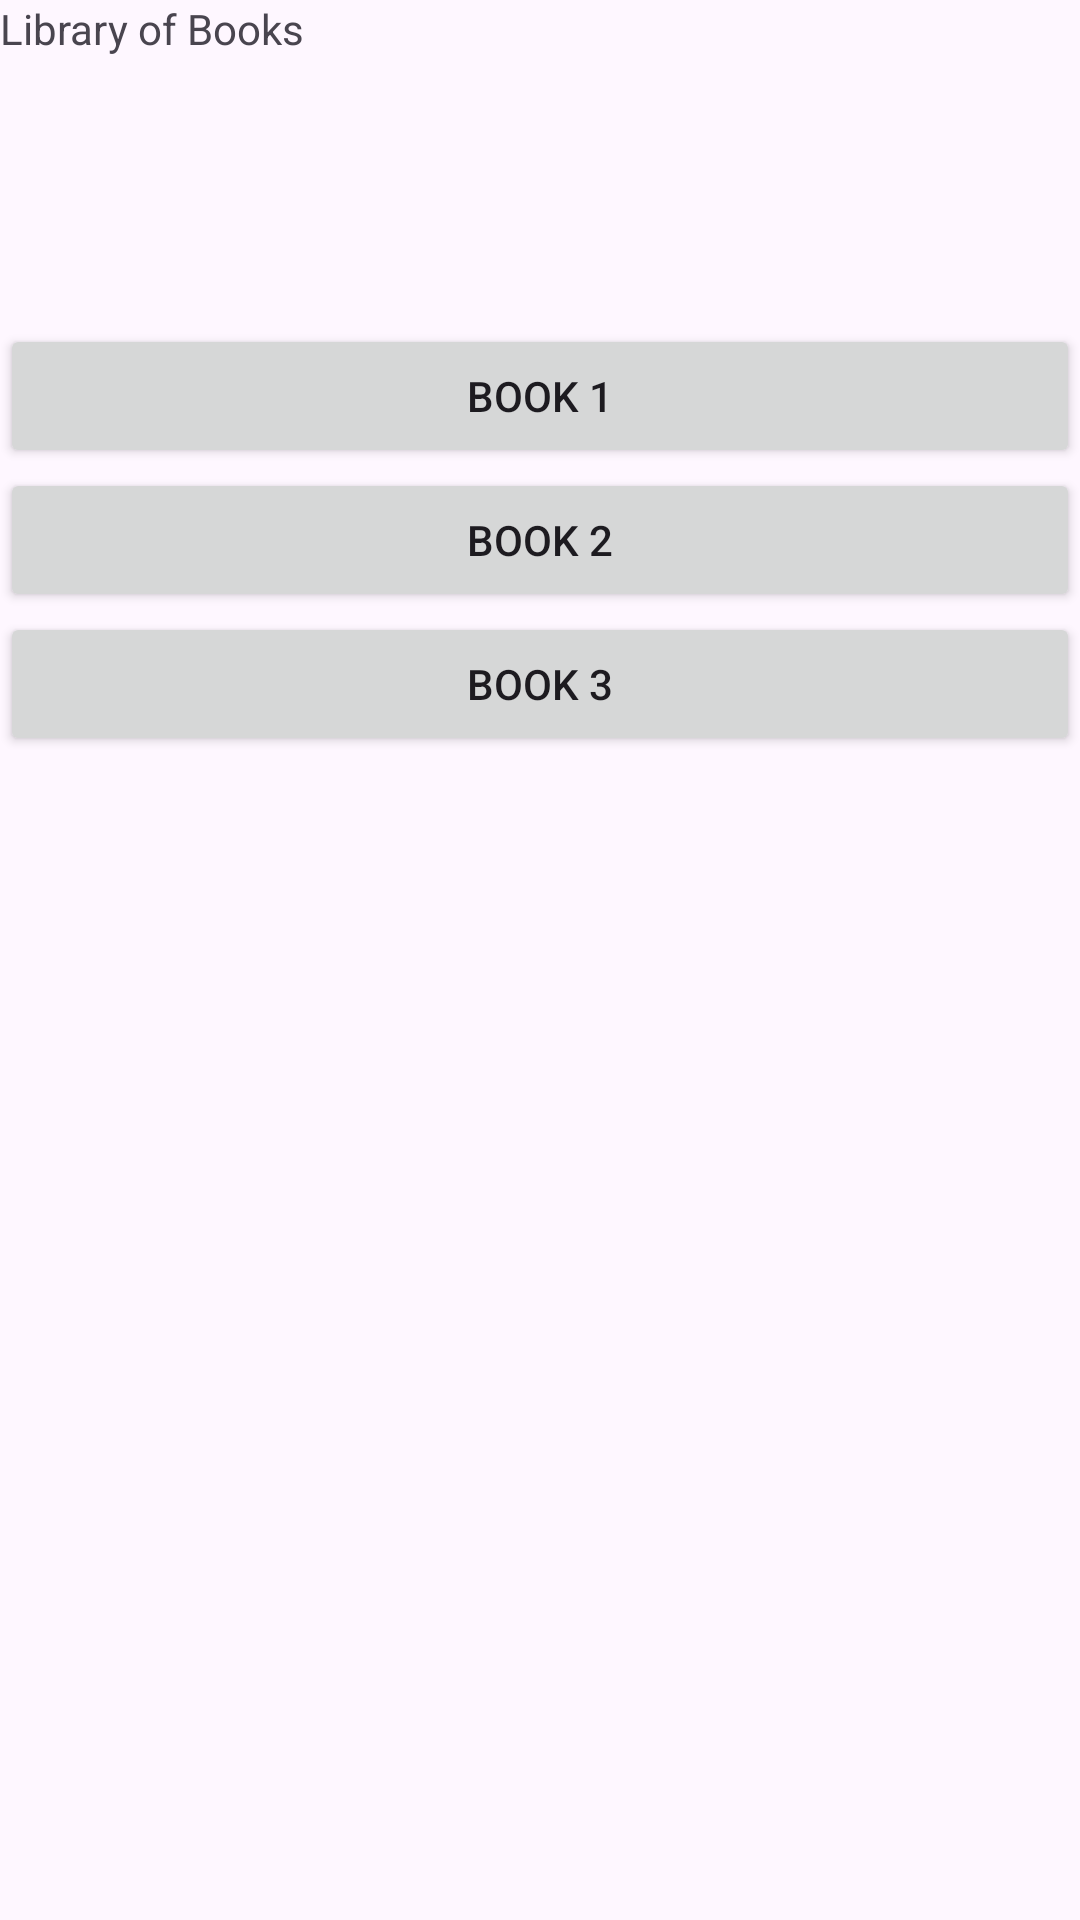

Here is an Android app screen rendered from its layout file. Give the layout XML and the strings, colors and styles it references.
<!-- AndroidManifest.xml: application theme Theme.EBookReaderApplication -->
<!-- res/layout/activity_main.xml -->
<?xml version="1.0" encoding="utf-8"?>
<LinearLayout xmlns:android="http://schemas.android.com/apk/res/android"
    xmlns:app="http://schemas.android.com/apk/res-auto"
    xmlns:tools="http://schemas.android.com/tools"
    android:layout_width="match_parent"
    android:layout_height="match_parent"
    tools:context=".MainActivity" >

    <LinearLayout
        android:layout_width="match_parent"
        android:layout_height="match_parent"
        android:orientation="vertical">

        <TextView
            android:id="@+id/textView"
            android:layout_width="match_parent"
            android:layout_height="108dp"
            android:text="Library of Books" />

        <Button
            android:id="@+id/button1"
            android:layout_width="match_parent"
            android:layout_height="wrap_content"
            android:text="Book 1" />

        <Button
            android:id="@+id/button2"
            android:layout_width="match_parent"
            android:layout_height="wrap_content"
            android:text="Book 2" />

        <Button
            android:id="@+id/button3"
            android:layout_width="match_parent"
            android:layout_height="wrap_content"
            android:text="Book 3" />
    </LinearLayout>
</LinearLayout>
<!-- resources referenced by this layout -->
<resources>
  <style name="Theme.EBookReaderApplication" parent="Base.Theme.EBookReaderApplication" />
  <style name="Base.Theme.EBookReaderApplication" parent="Theme.Material3.DayNight.NoActionBar">
          
          
      </style>
</resources>
